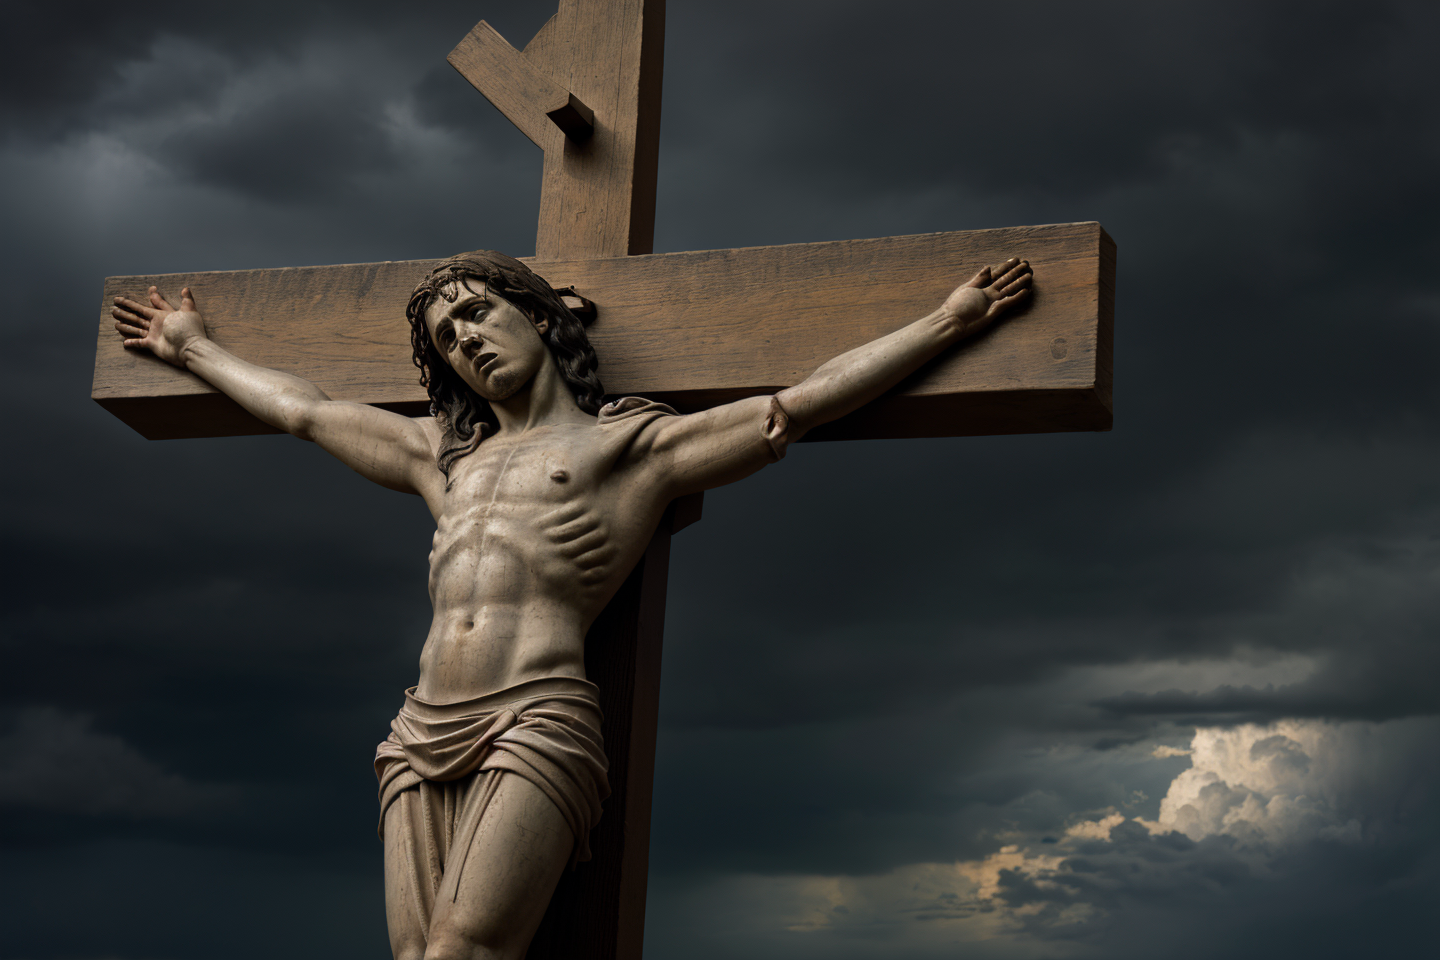
Generation parameters embedded in this image by AUTOMATIC1111 Stable Diffusion web UI or a fork of it (Forge, ...) (PNG 'parameters' text chunk):
A dramatic portrayal of the crucifixion with a focus on the beloved disciple standing near the cross, his face marked by sorrow and unwavering devotion against a dark, stormy sky.
Steps: 30, Sampler: DPM++ 2M, Schedule type: Karras, CFG scale: 7, Seed: 2666889584, Size: 720x480, Model hash: aac7a40908, Model: realismByStableYogi_sd15V9FP32, Denoising strength: 0.7, Clip skip: 2, Hires CFG Scale: 7, Hires upscale: 2, Hires upscaler: R-ESRGAN 4x+, dynthres_enabled: True, dynthres_simple_mode: True, dynthres_mimic_scale: 7, dynthres_threshold_percentile: 1, kohya_hrfix_enabled: True, kohya_hrfix_block_number: 3, kohya_hrfix_downscale_factor: 2, kohya_hrfix_start_percent: 0, kohya_hrfix_end_percent: 0.35, kohya_hrfix_downscale_after_skip: True, kohya_hrfix_downscale_method: bicubic, kohya_hrfix_upscale_method: bicubic, Version: f1.3.0-v1.10.1RC-latest-992-g8ac78f65